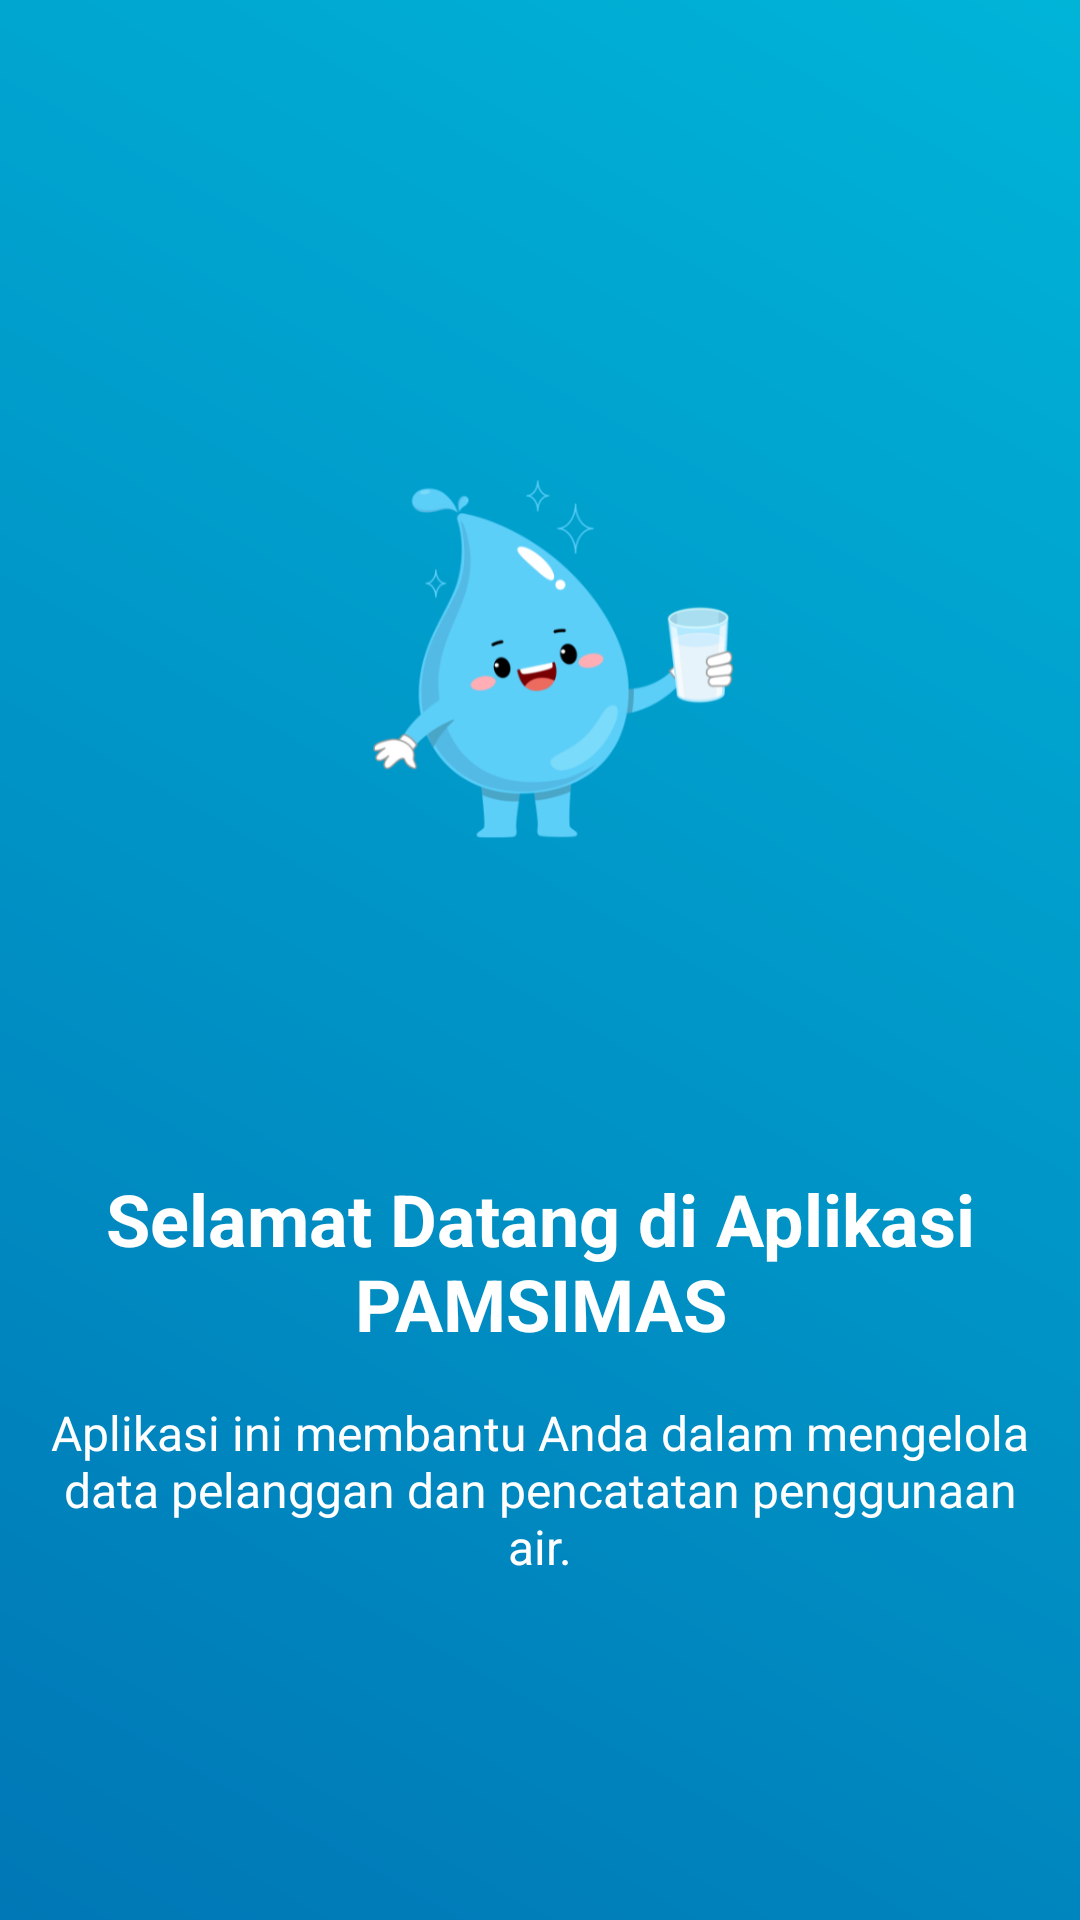

Android layout source for this screen:
<!-- AndroidManifest.xml: activity theme Theme.AppCompat.Light.NoActionBar -->
<!-- res/layout/activity_splash.xml -->
<?xml version="1.0" encoding="utf-8"?>
<androidx.constraintlayout.widget.ConstraintLayout xmlns:android="http://schemas.android.com/apk/res/android"
    xmlns:app="http://schemas.android.com/apk/res-auto"
    xmlns:tools="http://schemas.android.com/tools"
    android:layout_width="match_parent"
    android:layout_height="match_parent"
    android:background="@drawable/water_gradient_background"
    android:padding="16dp">

    
    <ImageView
        android:id="@+id/ivLogo"
        android:layout_width="250dp"
        android:layout_height="250dp"
        android:src="@drawable/logo"
        app:layout_constraintTop_toTopOf="parent"
        app:layout_constraintStart_toStartOf="parent"
        app:layout_constraintEnd_toEndOf="parent"
        android:layout_marginTop="100dp" />

    
    <TextView
        android:id="@+id/tvKeterangan"
        android:layout_width="0dp"
        android:layout_height="wrap_content"
        android:text="Selamat Datang di Aplikasi PAMSIMAS"
        android:textSize="24sp"
        android:textColor="@android:color/white"
        android:textStyle="bold"
        android:gravity="center"
        android:layout_marginTop="24dp"
        app:layout_constraintTop_toBottomOf="@id/ivLogo"
        app:layout_constraintStart_toStartOf="parent"
        app:layout_constraintEnd_toEndOf="parent" />

    <TextView
        android:id="@+id/tvDeskripsi"
        android:layout_width="0dp"
        android:layout_height="wrap_content"
        android:text="Aplikasi ini membantu Anda dalam mengelola data pelanggan dan pencatatan penggunaan air."
        android:textSize="16sp"
        android:textColor="@android:color/white"
        android:gravity="center"
        android:layout_marginTop="16dp"
        app:layout_constraintTop_toBottomOf="@id/tvKeterangan"
        app:layout_constraintStart_toStartOf="parent"
        app:layout_constraintEnd_toEndOf="parent" />

    <ProgressBar
        android:id="@+id/progressBar"
        android:layout_width="wrap_content"
        android:layout_height="wrap_content"
        android:layout_marginTop="50dp"
        android:indeterminateTint="#DFEEF8"
        app:layout_constraintEnd_toEndOf="@+id/tvDeskripsi"
        app:layout_constraintStart_toStartOf="@+id/tvDeskripsi"
        app:layout_constraintTop_toBottomOf="@+id/tvDeskripsi" />

    
    
    
    
    
    
    
    
    
    
    
    
    
    

</androidx.constraintlayout.widget.ConstraintLayout>
<!-- resources referenced by this layout -->
<resources>
  <!-- drawable button_water_background (drawable) -->
  <shape xmlns:android="http://schemas.android.com/apk/res/android">
      <solid android:color="#0077B6"/>
      <corners android:radius="8dp"/>
  </shape>
  <!-- drawable logo: png bitmap (drawable, 54684 bytes) -->
  <!-- drawable water_gradient_background (drawable) -->
  <shape xmlns:android="http://schemas.android.com/apk/res/android">
      <gradient
          android:startColor="#0077B6"
          android:endColor="#00B4D8"
          android:angle="45"/>
  </shape>
</resources>
